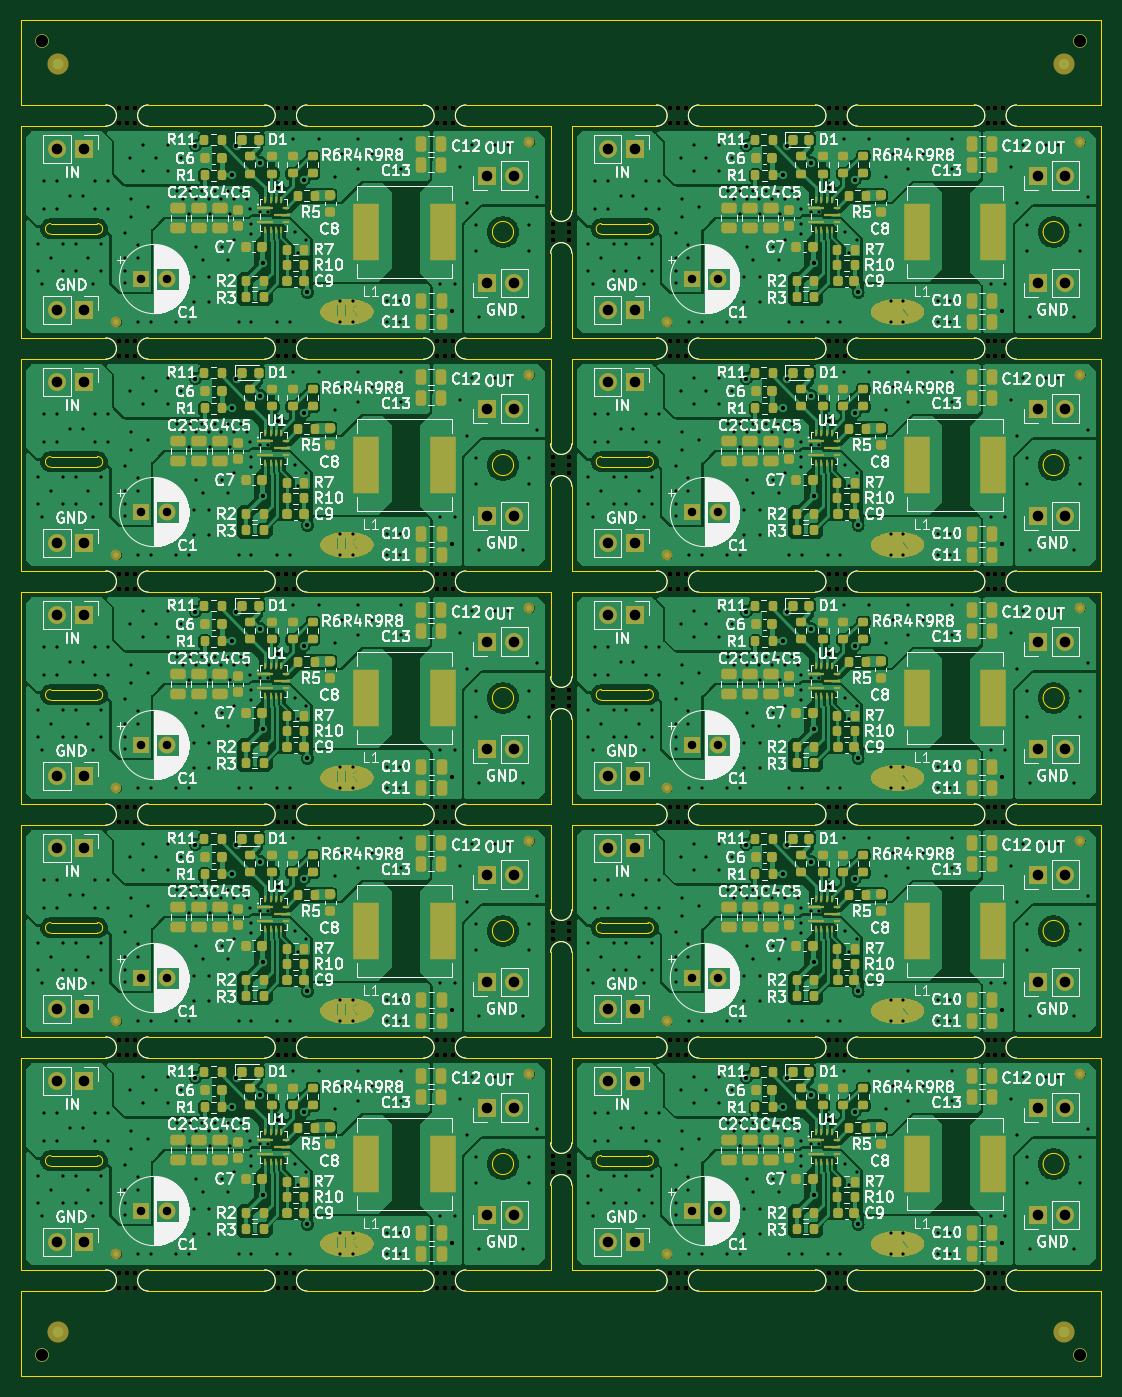
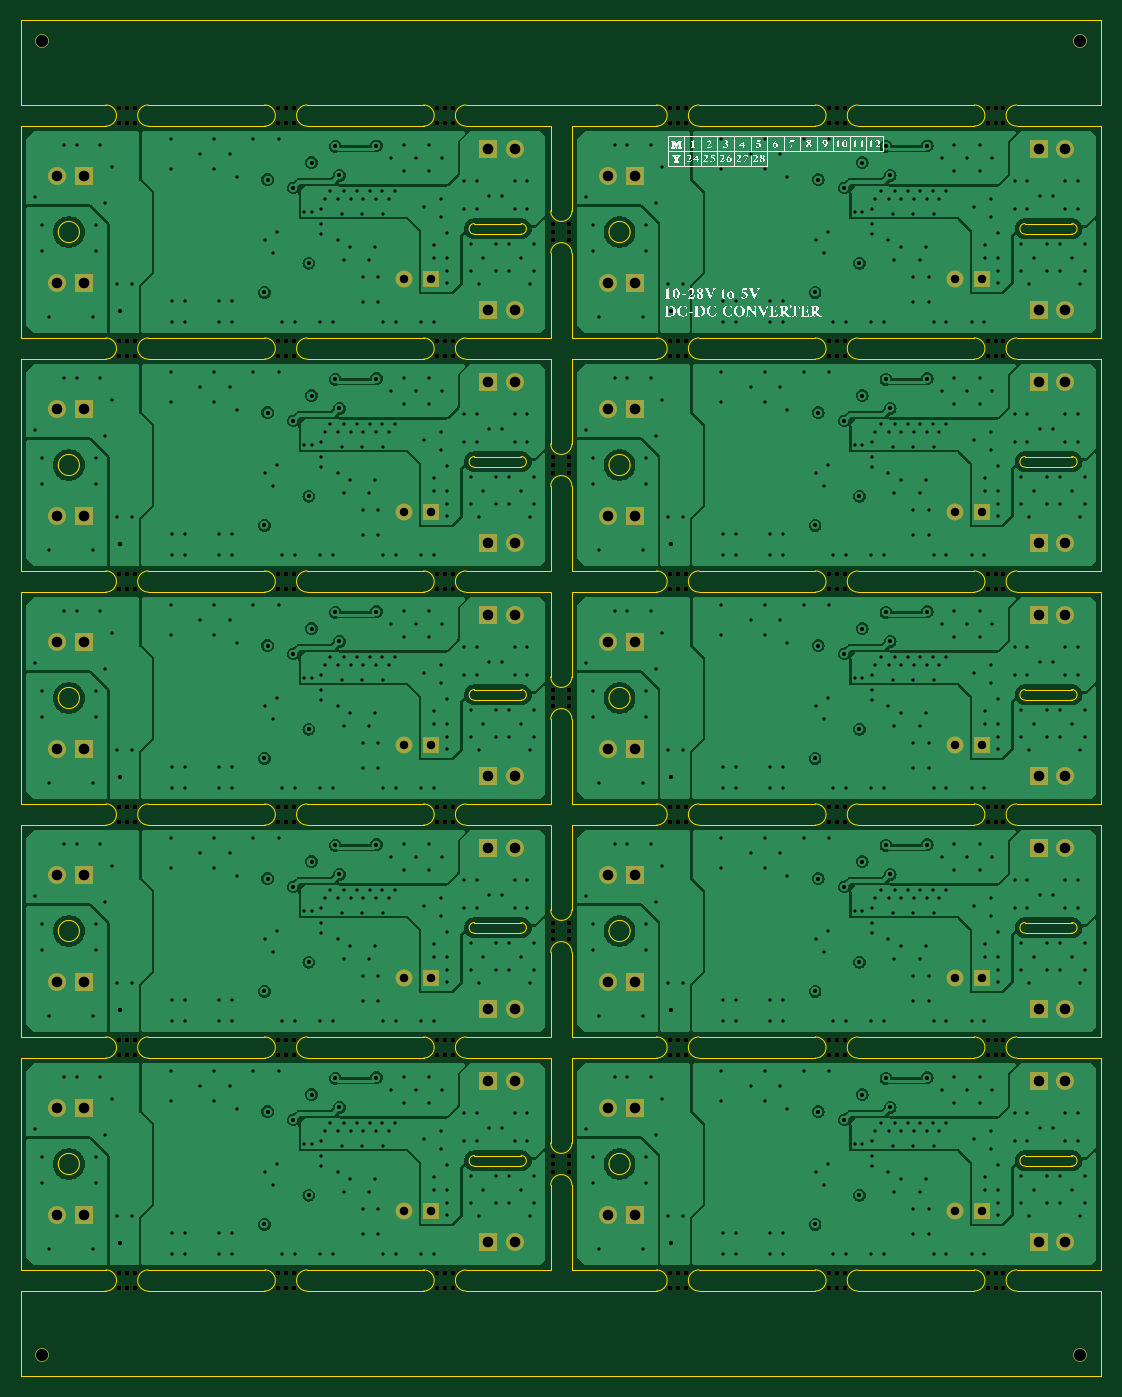
Circuit board: 11 layer files. Board 102.0 x 128.0 mm.
- bottom_copper: DCDC_converter-B_Cu.gbl (221168 bytes)
- bottom_mask: DCDC_converter-B_Mask.gbs (10049 bytes)
- paste: DCDC_converter-B_Paste.gbp (493 bytes)
- bottom_silk: DCDC_converter-B_Silkscreen.gbo (584607 bytes)
- outline: DCDC_converter-Edge_Cuts.gm1 (17788 bytes)
- top_copper: DCDC_converter-F_Cu.gtl (361867 bytes)
- top_mask: DCDC_converter-F_Mask.gts (127986 bytes)
- paste: DCDC_converter-F_Paste.gtp (19343 bytes)
- top_silk: DCDC_converter-F_Silkscreen.gto (646368 bytes)
- drill: DCDC_converter-NPTH.drl (4075 bytes)
- drill: DCDC_converter-PTH.drl (19123 bytes)

=== bottom_copper: DCDC_converter-B_Cu.gbl (221168 bytes, source omitted) ===
=== bottom_mask: DCDC_converter-B_Mask.gbs (10049 bytes, source omitted) ===
=== paste: DCDC_converter-B_Paste.gbp ===
G04 #@! TF.GenerationSoftware,KiCad,Pcbnew,8.0.5*
G04 #@! TF.CreationDate,2024-10-13T23:37:29+02:00*
G04 #@! TF.ProjectId,DCDC_converter,44434443-5f63-46f6-9e76-65727465722e,rev?*
G04 #@! TF.SameCoordinates,Original*
G04 #@! TF.FileFunction,Paste,Bot*
G04 #@! TF.FilePolarity,Positive*
%FSLAX46Y46*%
G04 Gerber Fmt 4.6, Leading zero omitted, Abs format (unit mm)*
G04 Created by KiCad (PCBNEW 8.0.5) date 2024-10-13 23:37:29*
%MOMM*%
%LPD*%
G01*
G04 APERTURE LIST*
G04 APERTURE END LIST*
M02*

=== bottom_silk: DCDC_converter-B_Silkscreen.gbo (584607 bytes, source omitted) ===
=== outline: DCDC_converter-Edge_Cuts.gm1 (17788 bytes, source omitted) ===
=== top_copper: DCDC_converter-F_Cu.gtl (361867 bytes, source omitted) ===
=== top_mask: DCDC_converter-F_Mask.gts (127986 bytes, source omitted) ===
=== paste: DCDC_converter-F_Paste.gtp (19343 bytes, source omitted) ===
=== top_silk: DCDC_converter-F_Silkscreen.gto (646368 bytes, source omitted) ===
=== drill: DCDC_converter-NPTH.drl ===
M48
; DRILL file {KiCad 8.0.5} date 2024-10-13T23:37:33+0200
; FORMAT={-:-/ absolute / metric / decimal}
; #@! TF.CreationDate,2024-10-13T23:37:33+02:00
; #@! TF.GenerationSoftware,Kicad,Pcbnew,8.0.5
; #@! TF.FileFunction,NonPlated,1,4,NPTH
FMAT,2
METRIC
; #@! TA.AperFunction,NonPlated,NPTH,ComponentDrill
T1C0.500
; #@! TA.AperFunction,NonPlated,NPTH,ComponentDrill
T2C1.152
%
G90
G05
T1
X59.25Y-48.25
X59.25Y-49.75
X59.25Y-70.25
X59.25Y-71.75
X59.25Y-92.25
X59.25Y-93.75
X59.25Y-114.25
X59.25Y-115.75
X59.25Y-136.25
X59.25Y-137.75
X59.25Y-158.25
X59.25Y-159.75
X60.0Y-48.25
X60.0Y-49.75
X60.0Y-70.25
X60.0Y-71.75
X60.0Y-92.25
X60.0Y-93.75
X60.0Y-114.25
X60.0Y-115.75
X60.0Y-136.25
X60.0Y-137.75
X60.0Y-158.25
X60.0Y-159.75
X60.75Y-48.25
X60.75Y-49.75
X60.75Y-70.25
X60.75Y-71.75
X60.75Y-92.25
X60.75Y-93.75
X60.75Y-114.25
X60.75Y-115.75
X60.75Y-136.25
X60.75Y-137.75
X60.75Y-158.25
X60.75Y-159.75
X74.25Y-48.25
X74.25Y-49.75
X74.25Y-70.25
X74.25Y-71.75
X74.25Y-92.25
X74.25Y-93.75
X74.25Y-114.25
X74.25Y-115.75
X74.25Y-136.25
X74.25Y-137.75
X74.25Y-158.25
X74.25Y-159.75
X75.0Y-48.25
X75.0Y-49.75
X75.0Y-70.25
X75.0Y-71.75
X75.0Y-92.25
X75.0Y-93.75
X75.0Y-114.25
X75.0Y-115.75
X75.0Y-136.25
X75.0Y-137.75
X75.0Y-158.25
X75.0Y-159.75
X75.75Y-48.25
X75.75Y-49.75
X75.75Y-70.25
X75.75Y-71.75
X75.75Y-92.25
X75.75Y-93.75
X75.75Y-114.25
X75.75Y-115.75
X75.75Y-136.25
X75.75Y-137.75
X75.75Y-158.25
X75.75Y-159.75
X89.25Y-48.25
X89.25Y-49.75
X89.25Y-70.25
X89.25Y-71.75
X89.25Y-92.25
X89.25Y-93.75
X89.25Y-114.25
X89.25Y-115.75
X89.25Y-136.25
X89.25Y-137.75
X89.25Y-158.25
X89.25Y-159.75
X90.0Y-48.25
X90.0Y-49.75
X90.0Y-70.25
X90.0Y-71.75
X90.0Y-92.25
X90.0Y-93.75
X90.0Y-114.25
X90.0Y-115.75
X90.0Y-136.25
X90.0Y-137.75
X90.0Y-158.25
X90.0Y-159.75
X90.75Y-48.25
X90.75Y-49.75
X90.75Y-70.25
X90.75Y-71.75
X90.75Y-92.25
X90.75Y-93.75
X90.75Y-114.25
X90.75Y-115.75
X90.75Y-136.25
X90.75Y-137.75
X90.75Y-158.25
X90.75Y-159.75
X100.25Y-59.25
X100.25Y-60.0
X100.25Y-60.75
X100.25Y-81.25
X100.25Y-82.0
X100.25Y-82.75
X100.25Y-103.25
X100.25Y-104.0
X100.25Y-104.75
X100.25Y-125.25
X100.25Y-126.0
X100.25Y-126.75
X100.25Y-147.25
X100.25Y-148.0
X100.25Y-148.75
X101.75Y-59.25
X101.75Y-60.0
X101.75Y-60.75
X101.75Y-81.25
X101.75Y-82.0
X101.75Y-82.75
X101.75Y-103.25
X101.75Y-104.0
X101.75Y-104.75
X101.75Y-125.25
X101.75Y-126.0
X101.75Y-126.75
X101.75Y-147.25
X101.75Y-148.0
X101.75Y-148.75
X111.25Y-48.25
X111.25Y-49.75
X111.25Y-70.25
X111.25Y-71.75
X111.25Y-92.25
X111.25Y-93.75
X111.25Y-114.25
X111.25Y-115.75
X111.25Y-136.25
X111.25Y-137.75
X111.25Y-158.25
X111.25Y-159.75
X112.0Y-48.25
X112.0Y-49.75
X112.0Y-70.25
X112.0Y-71.75
X112.0Y-92.25
X112.0Y-93.75
X112.0Y-114.25
X112.0Y-115.75
X112.0Y-136.25
X112.0Y-137.75
X112.0Y-158.25
X112.0Y-159.75
X112.75Y-48.25
X112.75Y-49.75
X112.75Y-70.25
X112.75Y-71.75
X112.75Y-92.25
X112.75Y-93.75
X112.75Y-114.25
X112.75Y-115.75
X112.75Y-136.25
X112.75Y-137.75
X112.75Y-158.25
X112.75Y-159.75
X126.25Y-48.25
X126.25Y-49.75
X126.25Y-70.25
X126.25Y-71.75
X126.25Y-92.25
X126.25Y-93.75
X126.25Y-114.25
X126.25Y-115.75
X126.25Y-136.25
X126.25Y-137.75
X126.25Y-158.25
X126.25Y-159.75
X127.0Y-48.25
X127.0Y-49.75
X127.0Y-70.25
X127.0Y-71.75
X127.0Y-92.25
X127.0Y-93.75
X127.0Y-114.25
X127.0Y-115.75
X127.0Y-136.25
X127.0Y-137.75
X127.0Y-158.25
X127.0Y-159.75
X127.75Y-48.25
X127.75Y-49.75
X127.75Y-70.25
X127.75Y-71.75
X127.75Y-92.25
X127.75Y-93.75
X127.75Y-114.25
X127.75Y-115.75
X127.75Y-136.25
X127.75Y-137.75
X127.75Y-158.25
X127.75Y-159.75
X141.25Y-48.25
X141.25Y-49.75
X141.25Y-70.25
X141.25Y-71.75
X141.25Y-92.25
X141.25Y-93.75
X141.25Y-114.25
X141.25Y-115.75
X141.25Y-136.25
X141.25Y-137.75
X141.25Y-158.25
X141.25Y-159.75
X142.0Y-48.25
X142.0Y-49.75
X142.0Y-70.25
X142.0Y-71.75
X142.0Y-92.25
X142.0Y-93.75
X142.0Y-114.25
X142.0Y-115.75
X142.0Y-136.25
X142.0Y-137.75
X142.0Y-158.25
X142.0Y-159.75
X142.75Y-48.25
X142.75Y-49.75
X142.75Y-70.25
X142.75Y-71.75
X142.75Y-92.25
X142.75Y-93.75
X142.75Y-114.25
X142.75Y-115.75
X142.75Y-136.25
X142.75Y-137.75
X142.75Y-158.25
X142.75Y-159.75
T2
X52.0Y-42.0
X52.0Y-166.0
X150.0Y-42.0
X150.0Y-166.0
M30

=== drill: DCDC_converter-PTH.drl (19123 bytes, source omitted) ===
